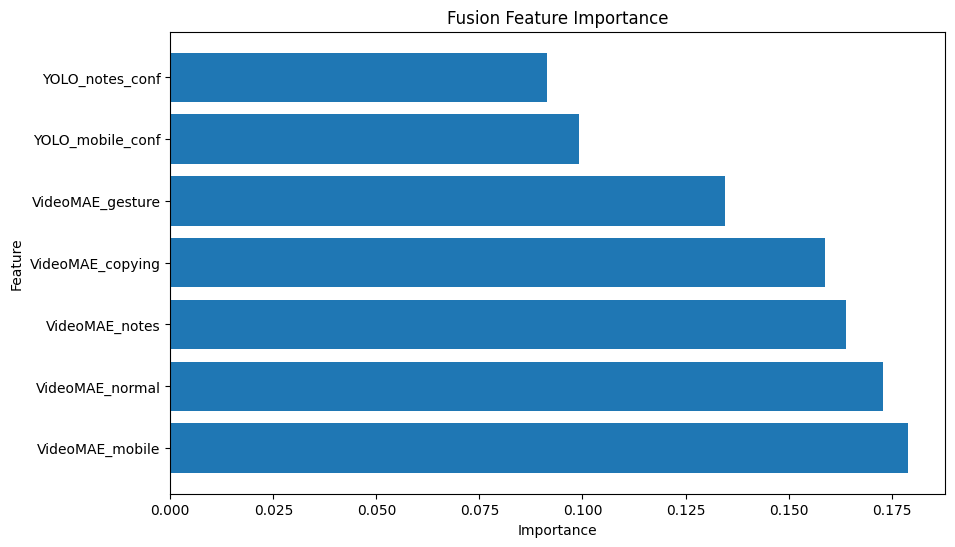

Data behind this chart, as committed beside it:
Feature, Importance
VideoMAE_mobile, 0.1791
VideoMAE_normal, 0.173
VideoMAE_notes, 0.1639
VideoMAE_copying, 0.1589
VideoMAE_gesture, 0.1347
YOLO_mobile_conf, 0.09924
YOLO_notes_conf, 0.09129
